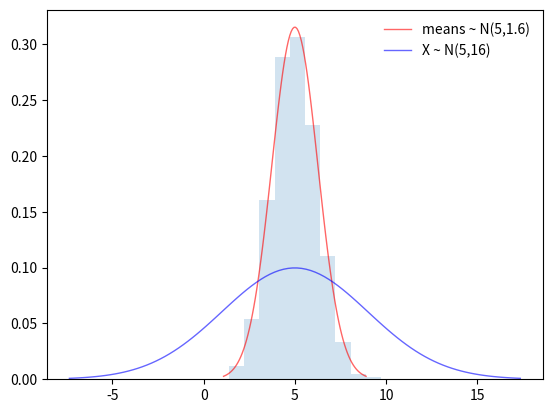
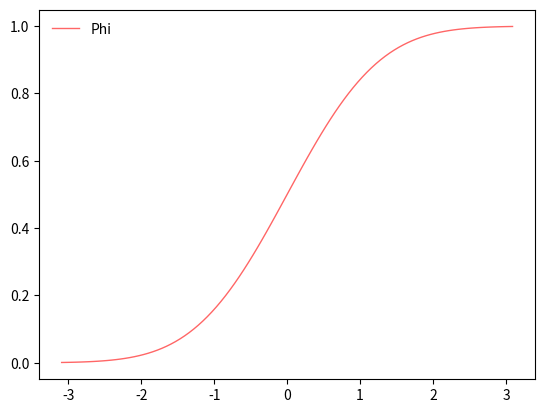
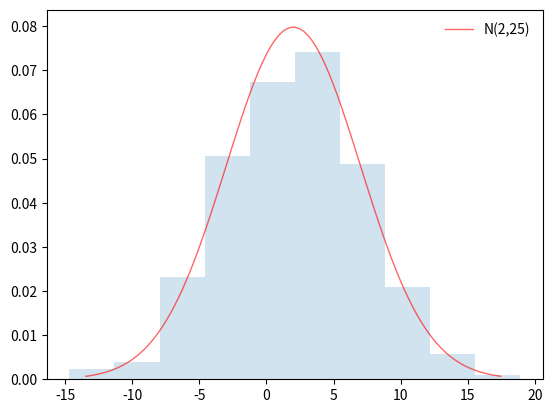
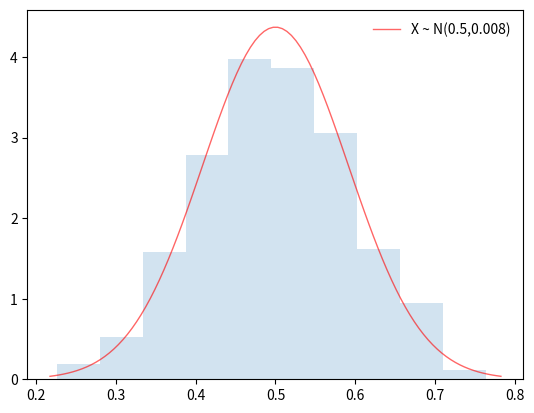
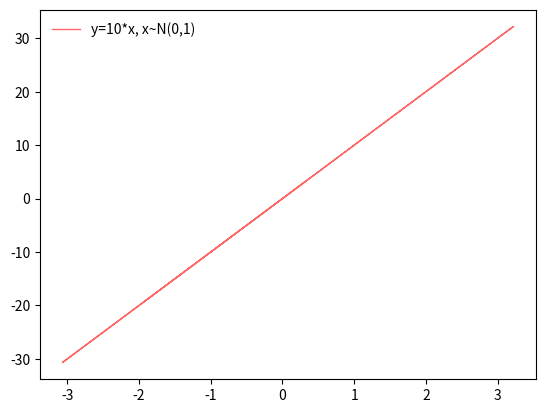
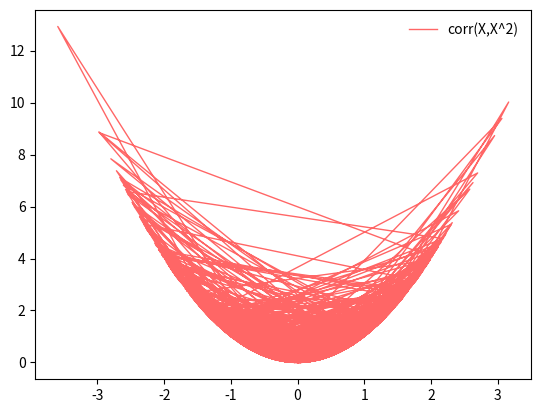
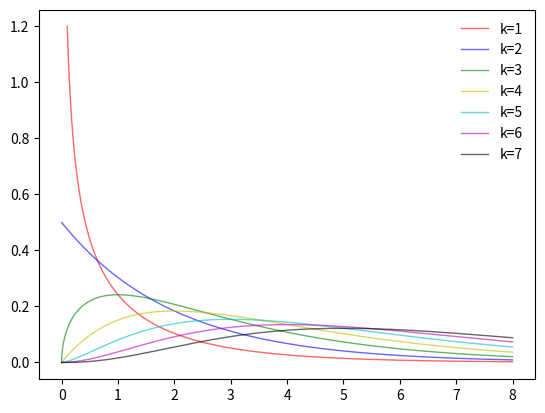
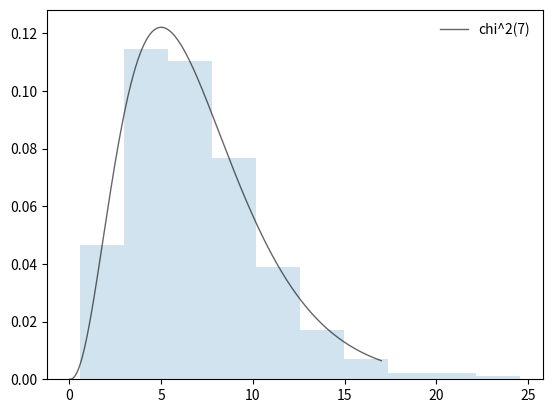
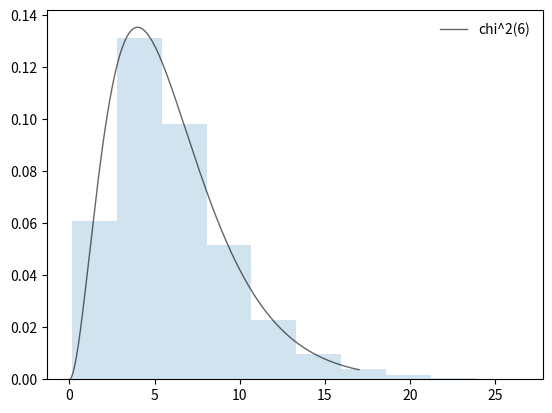
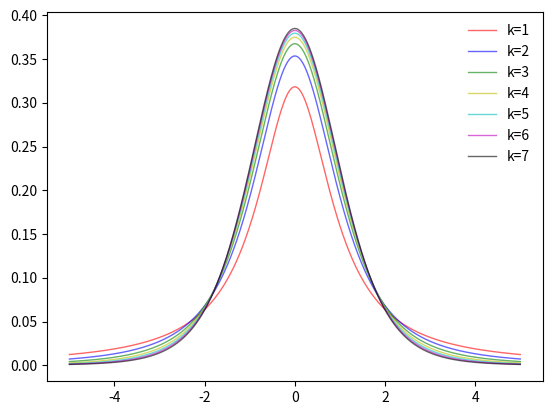
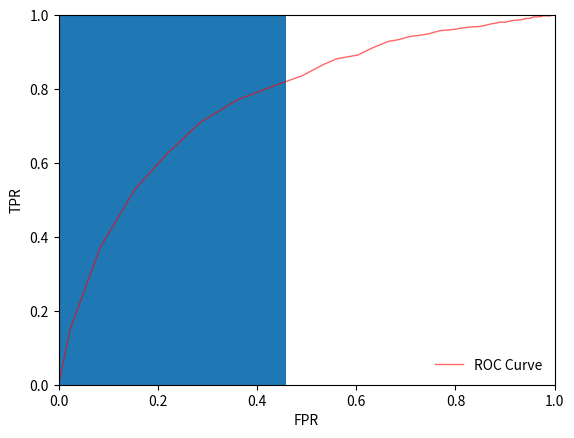

Generate these figures, in order, with matplotlib:
from matplotlib import pyplot as plt
import matplotlib
import numpy as np
from scipy.stats import norm
from scipy.stats import t
from scipy.stats import chi2
from scipy.special import binom
import pylab as p
import math

def plot_curve_and_histo(f,r=[], label="",c='r-'):
    x = np.linspace(f.ppf(0.001), f.ppf(0.999), 100)
    ax.plot(x, f.pdf(x), c, lw=1, alpha=0.6, label=label)
    if len(r) > 0:
        ax.hist(r, density=True, histtype='stepfilled', alpha=0.2)
    ax.legend(loc='best', frameon=False)
    
mu = 5
sigma = 4

n = 10     # number of sample means
m = 1000   # number of points used in each sample mean

f = norm
r = f.rvs(size=(m,n))
r = sigma * r + mu
          
sample_means = np.mean(r,axis=1)

f = norm(loc=mu,scale=sigma/np.sqrt(n))
label = "means ~ N({},{})".format(mu,sigma*sigma/n)

fig, ax = plt.subplots(1, 1)

plot_curve_and_histo(f,sample_means,label)

label_original = "X ~ N({},{})".format(mu,sigma*sigma)
plot_curve_and_histo(norm(loc=mu,scale=sigma),[],label_original, 'b-')
plt.show()


def plot_curve_and_histo(f,r=[], label="",c='r-'):
    x = np.linspace(f.ppf(0.001), f.ppf(0.999), 100)
    ax.plot(x, f.cdf(x), c, lw=1, alpha=0.6, label=label)
    if len(r) > 0:
        ax.hist(r, density=True, histtype='stepfilled', alpha=0.2)
    ax.legend(loc='best', frameon=False)
    
f = norm()
fig, ax = plt.subplots(1, 1)
plot_curve_and_histo(f,[],"Phi")
plt.show()

def plot_curve_and_histo(f,r=[], label="",c='r-'):
    x = np.linspace(f.ppf(0.001), f.ppf(0.999), 100)
    ax.plot(x, f.pdf(x), c, lw=1, alpha=0.6, label=label)
    if len(r) > 0:
        ax.hist(r, density=True, histtype='stepfilled', alpha=0.2)
    ax.legend(loc='best', frameon=False)

n = 1000
mu = 2
sigma = 5

# Sample n points x_1, x_2, \ldots, x_n unformly at random from [0,1]
x = np.random.random(n)

# Find inverse images wrt Phi
f = norm(loc=mu,scale=sigma)
y = f.ppf(x)

# plot gaussian N(mu,sigma^2) and histogram of y
fig, ax = plt.subplots(1, 1)
plot_curve_and_histo(f,y,"N({},{})".format(mu,sigma**2))
plt.show()


def plot_curve_and_histo(f,r=[], label="",c='r-'):
    x = np.linspace(f.ppf(0.001), f.ppf(0.999), 100)
    ax.plot(x, f.pdf(x), c, lw=1, alpha=0.6, label=label)
    if len(r) > 0:
        ax.hist(r, density=True, histtype='stepfilled', alpha=0.2)
    ax.legend(loc='best', frameon=False)
    

n = 10
m = 1000

mu = 1/2
sigma = np.sqrt(1/12)/np.sqrt(n)

f = norm(loc=mu,scale=sigma)

(mean_f, variance_f) = f.stats('mv')
print("mean = {} variance = {}".format(mean_f,variance_f))
      
r = np.random.random((m,n))
sample_means = np.mean(r,axis=1)

fig, ax = plt.subplots(1, 1)

label = "X ~ N({},{:0.3f})".format(mu,sigma*sigma)
plot_curve_and_histo(f,sample_means,label)
plt.show()



def corr(x,y):
    x = x - np.mean(x)
    y = y - np.mean(y)
    return np.sum(x * y) / (np.sqrt(np.sum(x*x))*np.sqrt(np.sum(y*y)))
    
n = 1000
alpha = 10

x = norm.rvs(size=n)
y = alpha * x

# compute correlation coefficient
r = corr(x,y)
print("corr(X,Y) = {:0.2f}".format(r))

fig, ax = plt.subplots(1, 1)
ax.plot(x, y, 'r-', lw=1, alpha=0.6, label="y={:0.0f}*x, x~N(0,1)".format(alpha))
ax.legend(loc='best', frameon=False)
plt.show()



def corr(x,y):
    x = x - np.mean(x)
    y = y - np.mean(y)
    return np.sum(x * y) / (np.sqrt(np.sum(x*x))*np.sqrt(np.sum(y*y)))
    
n = 1000
alpha = 10

x = norm.rvs(size=n)
y = x ** 2

r = corr(x,y)
print("corr(X,Y) = {:0.3f}".format(r))

fig, ax = plt.subplots(1, 1)
ax.plot(x, y, 'r-', lw=1, alpha=0.6, label="corr(X,X^2)")
ax.legend(loc='best', frameon=False)
plt.show()

df = [1,2,3,4,5,6,7]
c = ['r-','b-','g-','y-','c-','m-','k-']
p = zip(df,c)

x = np.arange(0, 8, 0.001)

fig, ax = plt.subplots(1, 1)
for (k,c) in p:
    if k == 1:
        xx = x[100:]
    else:
        xx = x
    ax.plot(xx, chi2.pdf(xx,df=k), c, lw=1, alpha=0.6, label = "k={}".format(k))
    ax.legend(loc='best', frameon=False)
plt.show()

m = 1000
n = 7
k = n
x = np.arange(0, 17, 0.001)

y = norm.rvs(size=(m,n))
y = y ** 2

s = np.sum(y,axis=1)

fig, ax = plt.subplots(1, 1)
ax.plot(x, chi2.pdf(x,df=k), c, lw=1, alpha=0.6, label = "chi^2({})".format(k))
ax.hist(s, density=True, histtype='stepfilled', alpha=0.2)
ax.legend(loc='best', frameon=False)
plt.show()

m = 10000
n = 7
k = n-1
mu = 2
sigma = 1

x = np.arange(0, 17, 0.001)

y = norm.rvs(size=(m,n), loc=mu, scale=sigma)
y = y - np.mean(y,axis=1)[np.newaxis].transpose()
y = y ** 2

s = np.sum(y,axis=1)

fig, ax = plt.subplots(1, 1)
ax.plot(x, chi2.pdf(x,df=k), c, lw=1, alpha=0.6, label = "chi^2({})".format(k))
ax.hist(s, density=True, histtype='stepfilled', alpha=0.2)
ax.legend(loc='best', frameon=False)
plt.show()

df = [1,2,3,4,5,6,7]
c = ['r-','b-','g-','y-','c-','m-','k']
p = zip(df,c)

x = np.arange(-5, 5, 0.001)

fig, ax = plt.subplots(1, 1)
for (k,c) in p:
    ax.plot(x, t.pdf(x,df=k), c, lw=1, alpha=0.6, label = "k={}".format(k))
    ax.legend(loc='best', frameon=False)
plt.show()

n = 10
alpha = 0.05
mu = 5
mu_0 = 3.8
sigma_sq = 4
sigma = np.sqrt(sigma_sq)

def z_score(x,mu,s):
    sample_mean = sum(x)/len(x)
    return (sample_mean - mu)/(s/np.sqrt(len(x)))

# sample data
x = norm.rvs(size = n, loc=mu, scale = sigma)

z = z_score(x,mu_0,sigma)

p_value = 1-norm.cdf(z)

print(p_value)

if p_value < alpha:
    print("Reject H0")
else:
    print("Fail to Reject H0")


n = 100

# True model
mu = 1.1
#mu = 1.5
sigma_sq = 1
sigma = np.sqrt(sigma_sq)

# H0 model
mu_0 = 1
sigma_0 = sigma

# H1 model is the right model
mu_1 = mu
sigma_1 = sigma

# false positive and false negatives
fpr_list = []
fnr_list = []
tpr_list = []
tnr_list = []

m = 1000

deltas = np.linspace(0.01,19.99,100)

# build synthetic testing data

# sample from correct distribution
x_1 = norm.rvs(size = (m,n), loc=mu, scale = sigma)

# sample from wrong distribution
x_0 = norm.rvs(size = (m,n), loc=mu_0, scale = sigma_0)

# Build table of labeled samples
x = np.r_[x_0,x_1]
y = np.zeros(2*m)
y[m:]=1

for i in range(len(deltas)):
    
    delta = deltas[i]
    
    # computes log likelihoods of each sample given H0 and then given H1
    log_likelihood0 = np.sum(norm.logpdf(x,loc=mu_0,scale=sigma_0), axis = 1)
    log_likelihood1 = np.sum(norm.logpdf(x,loc=mu_1,scale=sigma_1), axis = 1)
    result = log_likelihood1 >= math.log(1/delta) + log_likelihood0
    
    # measure error rates
    
    # True positive rate
    tpr = sum((result == 1) & (y == 1))/sum(y == 1)
    
    # True negative rate
    tnr = sum((result == 0) & (y == 0))/sum(y == 0)
    
    # False positive rate: P(H_1 accepted |H_0 was correct) = P( Type I error )
    fpr = 1-tnr
    
    # False negative rate P(H_0 accepted | H_0 was false) = P( Type II error)
    fnr = 1-tpr
    
    fpr_list.append(fpr)
    fnr_list.append(fnr)
    tpr_list.append(tpr)
    tnr_list.append(tnr)

# plot fp vs fn
fig, ax = plt.subplots(1, 1)
ax.plot(fpr_list,tpr_list, 'r-', lw=1, alpha=0.6, label='ROC Curve')
ax.set_ylim(0, 1)
ax.set_xlim(0, 1)
#ax.annotate('ROC', xy=(0.9, 0.9))
plt.xlabel("FPR")
plt.ylabel("TPR")
ax.legend(loc='best', frameon=False)
plt.show()


    

import random

def partition(list_in,n):
    random.shuffle(list_in)
    return [list_in[i::n] for i in range(n)]

# create deck card
n_p = ['NP']*35
p = ['P']*13
tot = n_p + p

# drawing simulation
nsim = 10000
diff_prom = []

for i in np.arange(1,nsim,1):
    men, women = partition(tot, 2)
    men_p = men.count('P')/24
    women_p = women.count('P')/24
    diff_prom.append(men_p-women_p)
    
# Make the plot
plt.hist(diff_prom)

# p-value
p_value = np.size(np.where(np.array(diff_prom)>0.3))/np.size(diff_prom)

print("p-value({}) = {:0.5f}".format(0.3,p_value))

